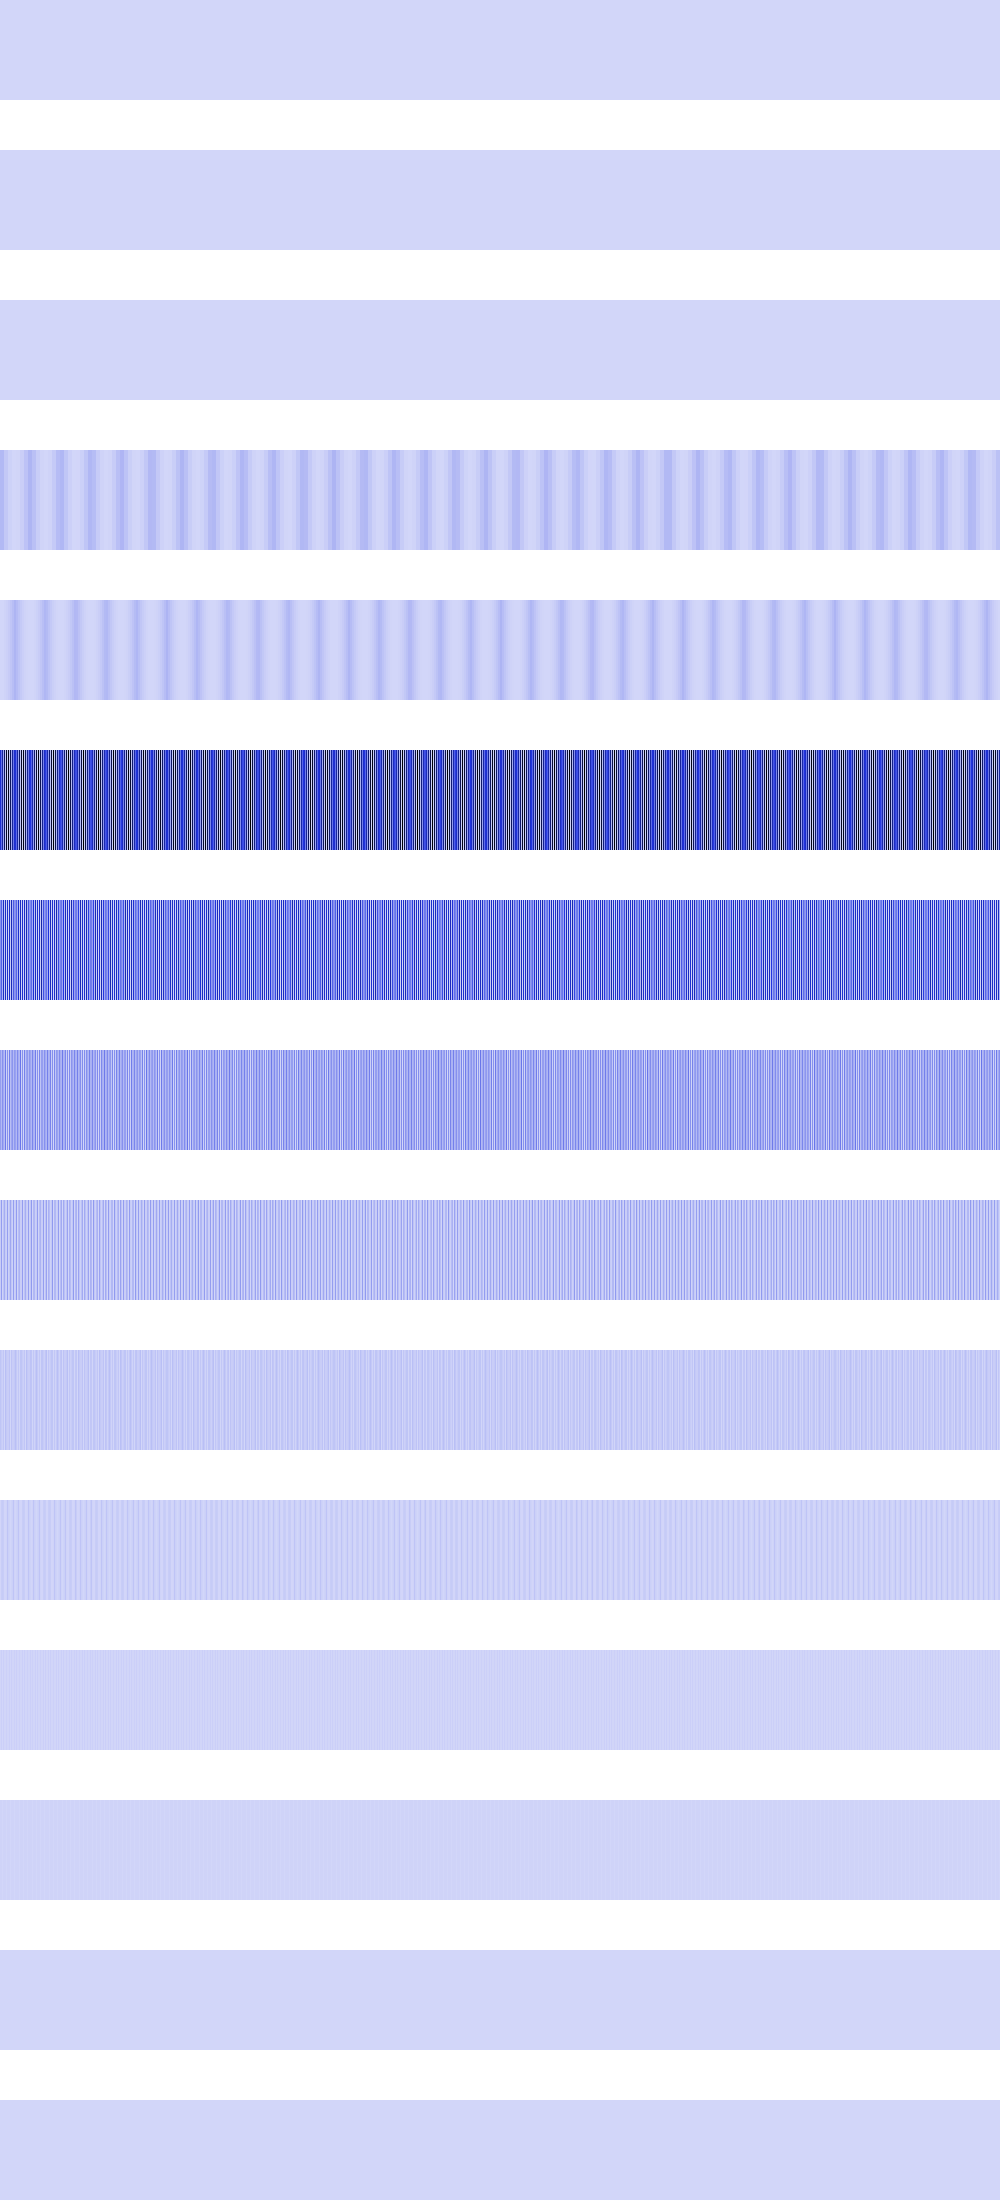

Values plotted in this chart, from the file beside it:
5184, 5184, 5184, 5184, 5184, 5184, 5184, 5184, 5184, 5184, 5184, 5184, 5184, 5184, 5184, 5184, 5184, 5184, 5184, 5184, 5184, 5184, 5184, 5184
0, 0, 0, 0, 0, 0, 0, 0, 0, 0, 0, 0, 0, 0, 0, 0, 20736, 20736, 20736, 20736, 20736, 20736, 20736, 20736
0, 0, 0, 0, 0, 0, 0, 0, 0, 0, 0, 0, 0, 0, 0, 0, 0, 0, 0, 0, 0, 0, 0, 0
86117504, 86117504, 86117504, 86117504, 41783296, 41783296, 41783296, 41783296, 13307904, 13307904, 13307904, 13307904, 692224, 692224, 692224, 692224, 3936256, 3936256, 3936256, 3936256, 23040000, 23040000, 23040000, 23040000
0, 0, 1982464, 1982464, 7929856, 7929856, 17842176, 17842176, 31719424, 31719424, 49561600, 49561600, 71368704, 71368704, 97140736, 97140736, 75759616, 75759616, 53231616, 53231616, 34668544, 34668544, 20070400, 20070400
519110656, 294191104, 655360000, 132710400, 807469056, 34668544, 975437824, 65536, 991494144, 28901376, 822083584, 121176064, 668532736, 276889600, 530841600, 496041984, 312016896, 642318336, 144769024, 792985600, 40960000, 959512576, 589824, 1007681536
199360512, 343539712, 102760448, 551157760, 37879808, 553779200, 4718592, 519176192, 3276800, 548012032, 33554432, 573177856, 95551488, 359792640, 189267968, 209846272, 327811072, 110231552, 529661952, 42467328, 560070656, 6422528, 519700480, 2097152
163840000, 83099648, 205520896, 129236992, 75759616, 268697600, 9437184, 199491584, 6553600, 257163264, 67108864, 139722752, 191102976, 82051072, 177209344, 151257088, 85196800, 220463104, 119799808, 84934656, 281280512, 12845056, 200540160, 4194304
25690112, 166199296, 8388608, 57147392, 117964800, 34078720, 18874368, 164102144, 13107200, 44564480, 134217728, 44564480, 13107200, 164102144, 18874368, 34078720, 170393600, 4718592, 71827456, 102760448, 25690112, 25690112, 166199296, 8388608
51380224, 30408704, 16777216, 47185920, 1048576, 68157440, 37748736, 26214400, 26214400, 55574528, 0, 55574528, 26214400, 26214400, 37748736, 68157440, 38797312, 9437184, 42991616, 4194304, 51380224, 51380224, 30408704, 16777216
2097152, 27262976, 33554432, 27262976, 2097152, 2097152, 8388608, 52428800, 18874368, 10485760, 0, 10485760, 18874368, 52428800, 8388608, 2097152, 10485760, 18874368, 52428800, 8388608, 2097152, 2097152, 27262976, 33554432
4194304, 20971520, 0, 20971520, 4194304, 4194304, 16777216, 4194304, 4194304, 20971520, 0, 20971520, 4194304, 4194304, 16777216, 4194304, 20971520, 4194304, 4194304, 16777216, 4194304, 4194304, 20971520, 0
8388608, 8388608, 0, 8388608, 8388608, 8388608, 0, 8388608, 8388608, 8388608, 0, 8388608, 8388608, 8388608, 0, 8388608, 8388608, 8388608, 8388608, 0, 8388608, 8388608, 8388608, 0
0, 0, 0, 0, 0, 0, 0, 0, 0, 0, 0, 0, 0, 0, 0, 0, 0, 0, 0, 0, 0, 0, 0, 0
0, 0, 0, 0, 0, 0, 0, 0, 0, 0, 0, 0, 0, 0, 0, 0, 0, 0, 0, 0, 0, 0, 0, 0
